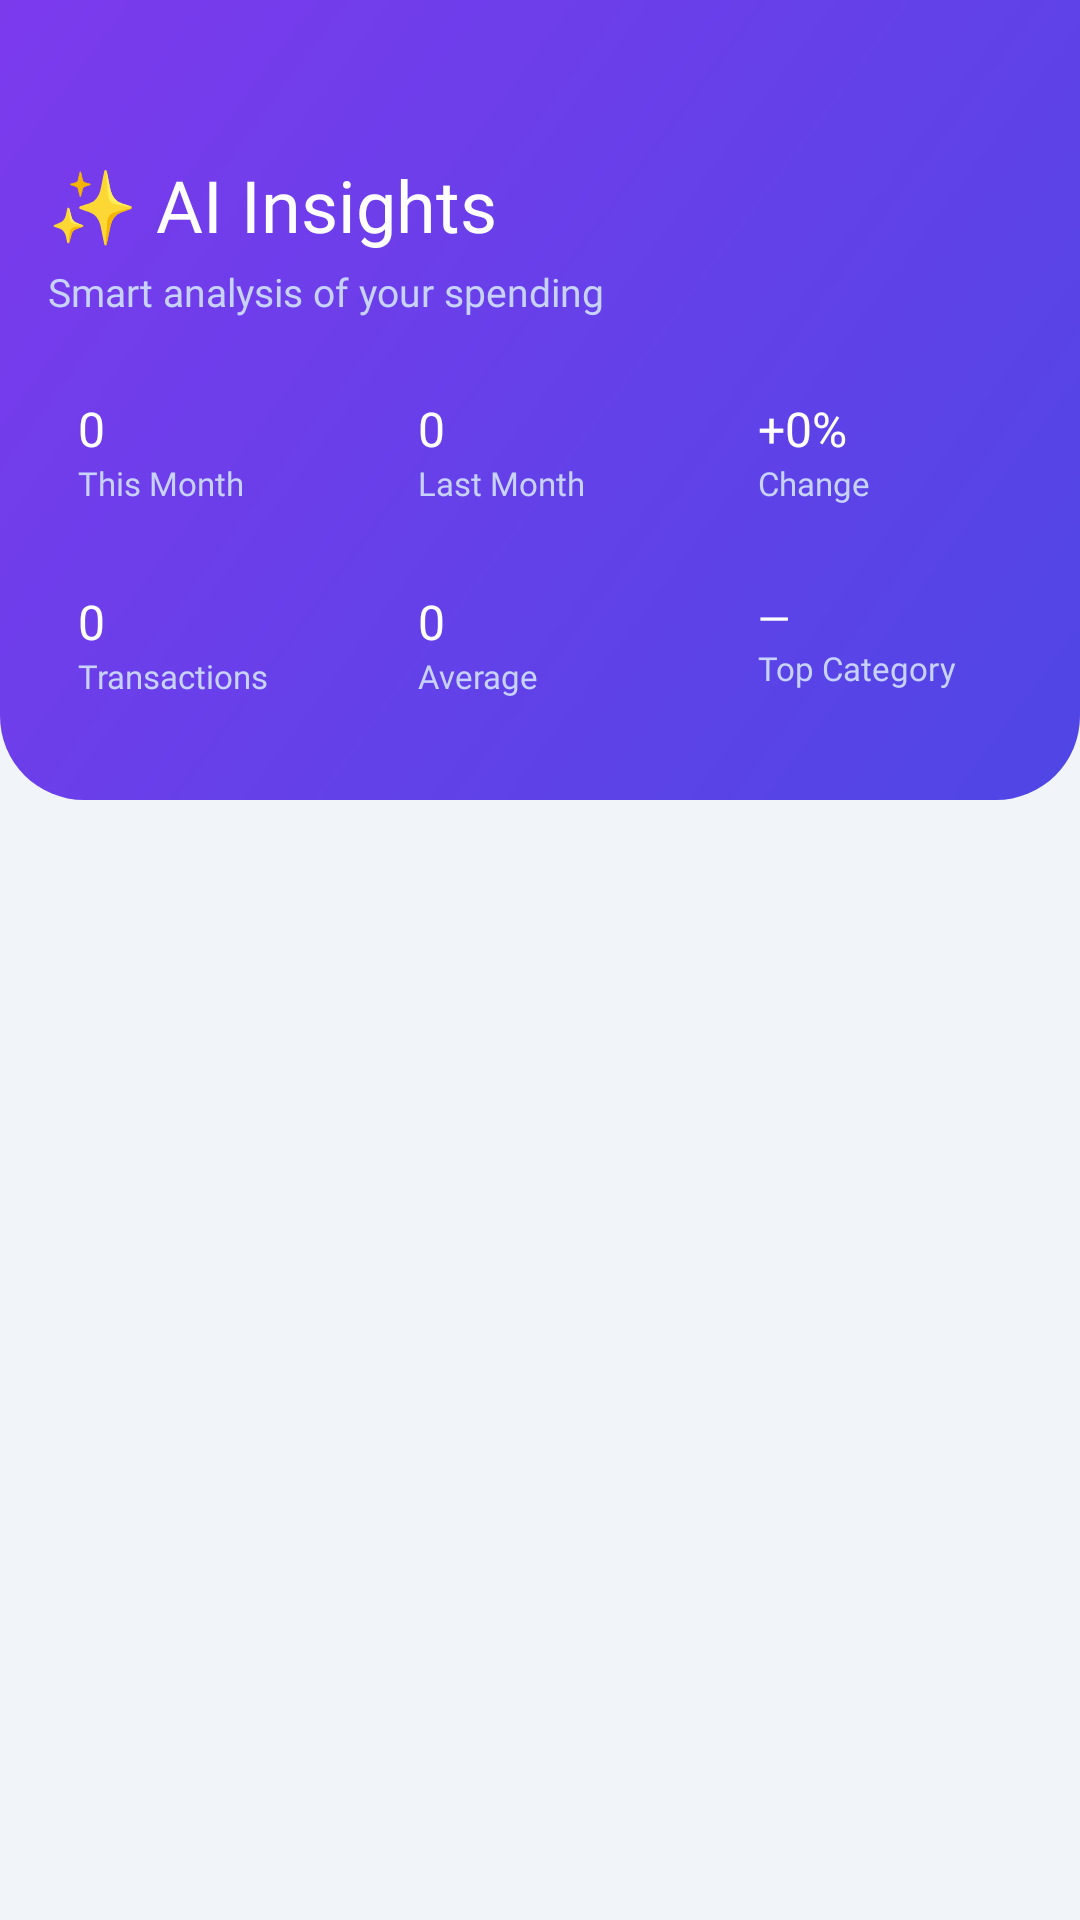

Here is an Android app screen rendered from its layout file. Give the layout XML and the strings, colors and styles it references.
<!-- AndroidManifest.xml: application theme Theme.SmartSpendAI -->
<!-- res/layout/fragment_insights.xml -->
<?xml version="1.0" encoding="utf-8"?>
<LinearLayout
    xmlns:android="http://schemas.android.com/apk/res/android"
    xmlns:app="http://schemas.android.com/apk/res-auto"
    android:layout_width="match_parent"
    android:layout_height="match_parent"
    android:orientation="vertical"
    android:background="?attr/android:colorBackground">

    
    <LinearLayout
        android:layout_width="match_parent"
        android:layout_height="wrap_content"
        android:background="@drawable/bg_dashboard_header"
        android:orientation="vertical"
        android:paddingStart="16dp"
        android:paddingEnd="16dp"
        android:paddingTop="52dp"
        android:paddingBottom="24dp">

        <TextView
            android:layout_width="wrap_content"
            android:layout_height="wrap_content"
            android:text="✨ AI Insights"
            android:textSize="24sp"
            android:fontFamily="@font/poppins_bold"
            android:textColor="#FFFFFF" />

        <TextView
            android:layout_width="wrap_content"
            android:layout_height="wrap_content"
            android:text="Smart analysis of your spending"
            android:textSize="13sp"
            android:fontFamily="@font/poppins_regular"
            android:textColor="#C7D2FE"
            android:layout_marginTop="4dp" />

        
        <LinearLayout
            android:layout_width="match_parent"
            android:layout_height="wrap_content"
            android:orientation="horizontal"
            android:layout_marginTop="16dp">

            <LinearLayout
                android:layout_width="0dp"
                android:layout_height="wrap_content"
                android:layout_weight="1"
                android:orientation="vertical"
                android:background="@drawable/bg_stat_chip"
                android:padding="10dp"
                android:layout_marginEnd="6dp">

                <TextView
                    android:id="@+id/tv_current_spend"
                    android:layout_width="wrap_content"
                    android:layout_height="wrap_content"
                    android:text="0"
                    android:textSize="16sp"
                    android:fontFamily="@font/poppins_bold"
                    android:textColor="#FFFFFF" />
                <TextView
                    android:layout_width="wrap_content"
                    android:layout_height="wrap_content"
                    android:text="This Month"
                    android:textSize="11sp"
                    android:fontFamily="@font/poppins_regular"
                    android:textColor="#C7D2FE" />
            </LinearLayout>

            <LinearLayout
                android:layout_width="0dp"
                android:layout_height="wrap_content"
                android:layout_weight="1"
                android:orientation="vertical"
                android:background="@drawable/bg_stat_chip"
                android:padding="10dp"
                android:layout_marginStart="6dp"
                android:layout_marginEnd="6dp">

                <TextView
                    android:id="@+id/tv_last_month_spend"
                    android:layout_width="wrap_content"
                    android:layout_height="wrap_content"
                    android:text="0"
                    android:textSize="16sp"
                    android:fontFamily="@font/poppins_bold"
                    android:textColor="#FFFFFF" />
                <TextView
                    android:layout_width="wrap_content"
                    android:layout_height="wrap_content"
                    android:text="Last Month"
                    android:textSize="11sp"
                    android:fontFamily="@font/poppins_regular"
                    android:textColor="#C7D2FE" />
            </LinearLayout>

            <LinearLayout
                android:layout_width="0dp"
                android:layout_height="wrap_content"
                android:layout_weight="1"
                android:orientation="vertical"
                android:background="@drawable/bg_stat_chip"
                android:padding="10dp"
                android:layout_marginStart="6dp">

                <TextView
                    android:id="@+id/tv_spending_change"
                    android:layout_width="wrap_content"
                    android:layout_height="wrap_content"
                    android:text="+0%"
                    android:textSize="16sp"
                    android:fontFamily="@font/poppins_bold"
                    android:textColor="#FFFFFF" />
                <TextView
                    android:layout_width="wrap_content"
                    android:layout_height="wrap_content"
                    android:text="Change"
                    android:textSize="11sp"
                    android:fontFamily="@font/poppins_regular"
                    android:textColor="#C7D2FE" />
            </LinearLayout>
        </LinearLayout>

        
        <LinearLayout
            android:layout_width="match_parent"
            android:layout_height="wrap_content"
            android:orientation="horizontal"
            android:layout_marginTop="8dp">

            <LinearLayout
                android:layout_width="0dp"
                android:layout_height="wrap_content"
                android:layout_weight="1"
                android:orientation="vertical"
                android:background="@drawable/bg_stat_chip"
                android:padding="10dp"
                android:layout_marginEnd="6dp">

                <TextView
                    android:id="@+id/tv_expense_count"
                    android:layout_width="wrap_content"
                    android:layout_height="wrap_content"
                    android:text="0"
                    android:textSize="16sp"
                    android:fontFamily="@font/poppins_bold"
                    android:textColor="#FFFFFF" />
                <TextView
                    android:layout_width="wrap_content"
                    android:layout_height="wrap_content"
                    android:text="Transactions"
                    android:textSize="11sp"
                    android:fontFamily="@font/poppins_regular"
                    android:textColor="#C7D2FE" />
            </LinearLayout>

            <LinearLayout
                android:layout_width="0dp"
                android:layout_height="wrap_content"
                android:layout_weight="1"
                android:orientation="vertical"
                android:background="@drawable/bg_stat_chip"
                android:padding="10dp"
                android:layout_marginStart="6dp"
                android:layout_marginEnd="6dp">

                <TextView
                    android:id="@+id/tv_avg_expense"
                    android:layout_width="wrap_content"
                    android:layout_height="wrap_content"
                    android:text="0"
                    android:textSize="16sp"
                    android:fontFamily="@font/poppins_bold"
                    android:textColor="#FFFFFF" />
                <TextView
                    android:layout_width="wrap_content"
                    android:layout_height="wrap_content"
                    android:text="Average"
                    android:textSize="11sp"
                    android:fontFamily="@font/poppins_regular"
                    android:textColor="#C7D2FE" />
            </LinearLayout>

            <LinearLayout
                android:layout_width="0dp"
                android:layout_height="wrap_content"
                android:layout_weight="1"
                android:orientation="vertical"
                android:background="@drawable/bg_stat_chip"
                android:padding="10dp"
                android:layout_marginStart="6dp">

                <TextView
                    android:id="@+id/tv_top_category"
                    android:layout_width="wrap_content"
                    android:layout_height="wrap_content"
                    android:text="—"
                    android:textSize="14sp"
                    android:fontFamily="@font/poppins_bold"
                    android:textColor="#FFFFFF" />
                <TextView
                    android:layout_width="wrap_content"
                    android:layout_height="wrap_content"
                    android:text="Top Category"
                    android:textSize="11sp"
                    android:fontFamily="@font/poppins_regular"
                    android:textColor="#C7D2FE" />
            </LinearLayout>
        </LinearLayout>
    </LinearLayout>

    
    <ProgressBar
        android:id="@+id/progress_loading"
        android:layout_width="wrap_content"
        android:layout_height="wrap_content"
        android:layout_gravity="center_horizontal"
        android:layout_marginTop="16dp"
        android:visibility="gone" />

    
    <LinearLayout
        android:id="@+id/layout_empty"
        android:layout_width="match_parent"
        android:layout_height="0dp"
        android:layout_weight="1"
        android:orientation="vertical"
        android:gravity="center"
        android:padding="32dp"
        android:visibility="gone">

        <ImageView
            android:layout_width="100dp"
            android:layout_height="100dp"
            android:src="@drawable/ic_insights_empty"
            android:alpha="0.4"
            android:contentDescription="No insights" />

        <TextView
            android:layout_width="wrap_content"
            android:layout_height="wrap_content"
            android:text="No insights yet"
            android:textSize="18sp"
            android:fontFamily="@font/poppins_semibold"
            android:textColor="?attr/colorOnSurface"
            android:layout_marginTop="16dp" />

        <TextView
            android:layout_width="wrap_content"
            android:layout_height="wrap_content"
            android:text="Add expenses to unlock AI-powered spending analysis"
            android:textSize="14sp"
            android:fontFamily="@font/poppins_regular"
            android:textColor="@color/textSecondary"
            android:textAlignment="center"
            android:layout_marginTop="8dp" />
    </LinearLayout>

    <androidx.recyclerview.widget.RecyclerView
        android:id="@+id/rv_insights"
        android:layout_width="match_parent"
        android:layout_height="0dp"
        android:layout_weight="1"
        android:padding="16dp"
        android:clipToPadding="false" />

</LinearLayout>
<!-- resources referenced by this layout -->
<resources>
  <color name="textSecondary">#64748B</color>
  <!-- drawable bg_dashboard_header (drawable) -->
  <?xml version="1.0" encoding="utf-8"?>
  <shape xmlns:android="http://schemas.android.com/apk/res/android"
      android:shape="rectangle">
      <gradient
          android:startColor="#4F46E5"
          android:endColor="#7C3AED"
          android:angle="135"
          android:type="linear" />
      <corners
          android:bottomLeftRadius="28dp"
          android:bottomRightRadius="28dp" />
  </shape>
  <!-- drawable ic_insights_empty (drawable) -->
  <?xml version="1.0" encoding="utf-8"?>
  <vector xmlns:android="http://schemas.android.com/apk/res/android"
      android:width="96dp" android:height="96dp"
      android:viewportWidth="96" android:viewportHeight="96">
      <path android:fillColor="@color/textHint"
          android:pathData="M48,8C25.9,8 8,25.9 8,48s17.9,40 40,40 40,-17.9 40,-40S70.1,8 48,8zM52,68h-8v-8h8V68zM52,52h-8V28h8V52z"/>
  </vector>
  <style name="Theme.SmartSpendAI" parent="Theme.Material3.Light.NoActionBar">
          <item name="colorPrimary">@color/colorPrimary</item>
          <item name="colorPrimaryVariant">@color/colorPrimaryDark</item>
          <item name="colorOnPrimary">@color/colorOnPrimary</item>
          <item name="colorSecondary">@color/colorSecondary</item>
          <item name="colorOnSecondary">@color/colorOnPrimary</item>
          <item name="colorSurface">@color/colorSurface</item>
          <item name="colorOnSurface">@color/colorOnSurface</item>
          <item name="android:colorBackground">@color/colorBackground</item>
          <item name="android:statusBarColor">@android:color/transparent</item>
          <item name="android:navigationBarColor">@android:color/transparent</item>
          <item name="android:windowLightStatusBar">true</item>
          <item name="android:windowDrawsSystemBarBackgrounds">true</item>
      </style>
  <color name="textHint">#94A3B8</color>
  <color name="colorPrimary">#4F46E5</color>
  <color name="colorPrimaryDark">#3730A3</color>
  <color name="colorOnPrimary">#FFFFFF</color>
  <color name="colorSecondary">#7C3AED</color>
  <color name="colorSurface">#FFFFFF</color>
  <color name="colorOnSurface">#0F172A</color>
  <color name="colorBackground">#F1F5F9</color>
</resources>
